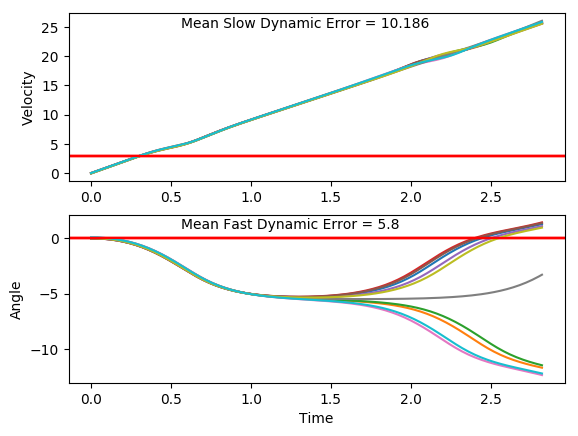

The data file committed next to this chart (first rows):
x, xdot, theta, thetadot, x, xdot, theta, thetadot, x.1, xdot.1, theta.1, thetadot.1, x.1.1, xdot.1.1, theta.1.1, thetadot.1.1, x.1.1.1, xdot.1.1.1, theta.1.1.1, thetadot.1.1.1, x.1.1.1.1, xdot.1.1.1.1, theta.1.1.1.1, thetadot.1.1.1.1
-16.0, 0.0307, 0.04117, -0.0477, -16.0, -0.04716, -0.02086, -0.04954, -16.0, 0.005785, 0.004751, -0.03112, -16.0, 0.02357, 0.04798, -0.04164, -16.0, 0.02034, -0.04333, 0.0388, -16.0, -0.04361, -0.02694, -0.03512
-16, 0.2252, 0.04021, -0.3271, -16, 0.1483, -0.02185, -0.3487, -16, 0.2008, 0.004128, -0.3223, -16, 0.218, 0.04715, -0.3188, -16, 0.2161, -0.04256, -0.2672, -16, 0.1519, -0.02764, -0.3362
-15.99, 0.4197, 0.03367, -0.6069, -16, 0.3437, -0.02882, -0.6482, -16, 0.3959, -0.002318, -0.6137, -16, 0.4124, 0.04077, -0.5963, -16, 0.4118, -0.0479, -0.573, -16, 0.3474, -0.03436, -0.6375
-15.99, 0.6144, 0.02153, -0.8887, -15.99, 0.5392, -0.04179, -0.9498, -15.99, 0.5911, -0.01459, -0.9071, -15.99, 0.6069, 0.02884, -0.8758, -15.99, 0.6075, -0.05936, -0.8804, -15.99, 0.543, -0.04711, -0.9408
-15.97, 0.8092, 0.003759, -1.175, -15.98, 0.7348, -0.06078, -1.255, -15.98, 0.7864, -0.03273, -1.204, -15.97, 0.8016, 0.01133, -1.159, -15.97, 0.8034, -0.07697, -1.191, -15.98, 0.7387, -0.06593, -1.248
-15.96, 1.004, -0.01973, -1.466, -15.97, 0.9307, -0.08589, -1.566, -15.96, 0.9819, -0.05682, -1.507, -15.96, 0.9966, -0.01186, -1.448, -15.96, 0.9994, -0.1008, -1.507, -15.97, 0.9346, -0.09088, -1.56
-15.94, 1.2, -0.04905, -1.765, -15.95, 1.127, -0.1172, -1.885, -15.94, 1.178, -0.08696, -1.817, -15.94, 1.192, -0.04083, -1.745, -15.94, 1.196, -0.1309, -1.829, -15.95, 1.131, -0.1221, -1.88
-15.91, 1.395, -0.08435, -2.072, -15.92, 1.323, -0.1549, -2.211, -15.92, 1.374, -0.1233, -2.135, -15.91, 1.387, -0.07572, -2.05, -15.91, 1.392, -0.1675, -2.16, -15.92, 1.327, -0.1597, -2.208
-15.89, 1.591, -0.1258, -2.39, -15.9, 1.519, -0.1991, -2.547, -15.89, 1.57, -0.166, -2.463, -15.89, 1.583, -0.1167, -2.365, -15.89, 1.588, -0.2107, -2.499, -15.9, 1.523, -0.2039, -2.545
-15.85, 1.787, -0.1736, -2.718, -15.87, 1.715, -0.2501, -2.894, -15.86, 1.766, -0.2153, -2.802, -15.86, 1.779, -0.164, -2.691, -15.86, 1.784, -0.2607, -2.848, -15.87, 1.719, -0.2548, -2.893
-15.82, 1.983, -0.228, -3.059, -15.83, 1.911, -0.308, -3.251, -15.82, 1.962, -0.2713, -3.152, -15.82, 1.975, -0.2178, -3.029, -15.82, 1.98, -0.3177, -3.208, -15.83, 1.915, -0.3126, -3.251
-15.78, 2.178, -0.2891, -3.411, -15.8, 2.106, -0.373, -3.619, -15.78, 2.157, -0.3344, -3.513, -15.78, 2.171, -0.2784, -3.379, -15.78, 2.175, -0.3818, -3.577, -15.79, 2.11, -0.3776, -3.62
-15.74, 2.373, -0.3574, -3.774, -15.75, 2.299, -0.4454, -3.996, -15.74, 2.351, -0.4046, -3.884, -15.74, 2.365, -0.346, -3.741, -15.74, 2.368, -0.4533, -3.956, -15.75, 2.303, -0.45, -3.998
-15.69, 2.566, -0.4328, -4.149, -15.71, 2.491, -0.5253, -4.382, -15.69, 2.543, -0.4823, -4.265, -15.69, 2.559, -0.4208, -4.113, -15.69, 2.56, -0.5325, -4.343, -15.71, 2.494, -0.53, -4.384
-15.64, 2.757, -0.5158, -4.532, -15.66, 2.679, -0.6129, -4.774, -15.64, 2.733, -0.5676, -4.654, -15.64, 2.75, -0.5031, -4.496, -15.64, 2.748, -0.6193, -4.736, -15.66, 2.683, -0.6177, -4.776
-15.58, 2.945, -0.6065, -4.923, -15.6, 2.864, -0.7084, -5.169, -15.59, 2.919, -0.6607, -5.047, -15.58, 2.939, -0.593, -4.885, -15.58, 2.933, -0.714, -5.132, -15.6, 2.867, -0.7132, -5.172
-15.52, 3.129, -0.7049, -5.317, -15.55, 3.043, -0.8118, -5.565, -15.53, 3.101, -0.7616, -5.443, -15.52, 3.123, -0.6907, -5.279, -15.52, 3.113, -0.8167, -5.528, -15.55, 3.047, -0.8166, -5.568
-15.46, 3.308, -0.8113, -5.712, -15.49, 3.217, -0.9231, -5.958, -15.47, 3.277, -0.8705, -5.837, -15.46, 3.303, -0.7963, -5.674, -15.46, 3.287, -0.9272, -5.921, -15.48, 3.22, -0.928, -5.961
-15.39, 3.481, -0.9255, -6.103, -15.42, 3.384, -1.042, -6.343, -15.4, 3.447, -0.9872, -6.226, -15.4, 3.476, -0.9097, -6.066, -15.4, 3.453, -1.046, -6.306, -15.42, 3.387, -1.047, -6.346
-15.32, 3.646, -1.048, -6.487, -15.35, 3.542, -1.169, -6.717, -15.33, 3.609, -1.112, -6.605, -15.33, 3.642, -1.031, -6.451, -15.33, 3.612, -1.172, -6.68, -15.35, 3.545, -1.174, -6.719
-15.25, 3.803, -1.177, -6.86, -15.28, 3.693, -1.303, -7.076, -15.26, 3.762, -1.244, -6.971, -15.25, 3.8, -1.16, -6.825, -15.26, 3.763, -1.305, -7.039, -15.28, 3.696, -1.308, -7.077
-15.18, 3.952, -1.314, -7.217, -15.21, 3.835, -1.445, -7.416, -15.19, 3.908, -1.383, -7.319, -15.18, 3.95, -1.297, -7.184, -15.18, 3.906, -1.446, -7.379, -15.21, 3.837, -1.45, -7.417
-15.1, 4.092, -1.459, -7.554, -15.13, 3.969, -1.593, -7.733, -15.11, 4.044, -1.53, -7.646, -15.1, 4.091, -1.44, -7.524, -15.1, 4.04, -1.594, -7.696, -15.13, 3.971, -1.598, -7.733
-15.01, 4.224, -1.61, -7.868, -15.05, 4.096, -1.748, -8.022, -15.03, 4.174, -1.683, -7.948, -15.02, 4.223, -1.591, -7.842, -15.02, 4.168, -1.748, -7.985, -15.05, 4.098, -1.753, -8.021
-14.93, 4.349, -1.767, -8.155, -14.97, 4.218, -1.908, -8.28, -14.94, 4.297, -1.842, -8.22, -14.93, 4.349, -1.748, -8.132, -14.94, 4.29, -1.907, -8.242, -14.97, 4.221, -1.913, -8.277
-14.84, 4.469, -1.93, -8.408, -14.89, 4.338, -2.074, -8.497, -14.86, 4.417, -2.006, -8.455, -14.85, 4.47, -1.91, -8.389, -14.85, 4.411, -2.072, -8.46, -14.88, 4.341, -2.079, -8.494
-14.75, 4.587, -2.099, -8.621, -14.8, 4.459, -2.244, -8.668, -14.77, 4.536, -2.175, -8.646, -14.76, 4.588, -2.078, -8.608, -14.76, 4.532, -2.241, -8.631, -14.8, 4.461, -2.249, -8.662
-14.66, 4.707, -2.271, -8.784, -14.71, 4.584, -2.417, -8.781, -14.68, 4.658, -2.348, -8.784, -14.66, 4.707, -2.25, -8.778, -14.67, 4.657, -2.414, -8.744, -14.71, 4.587, -2.422, -8.773
-14.57, 4.832, -2.447, -8.888, -14.62, 4.718, -2.593, -8.825, -14.59, 4.788, -2.524, -8.857, -14.57, 4.831, -2.426, -8.889, -14.58, 4.791, -2.589, -8.789, -14.62, 4.721, -2.598, -8.815
-14.47, 4.967, -2.624, -8.921, -14.52, 4.864, -2.769, -8.791, -14.49, 4.928, -2.701, -8.856, -14.47, 4.964, -2.603, -8.932, -14.48, 4.938, -2.765, -8.757, -14.52, 4.868, -2.774, -8.779
-14.37, 5.115, -2.803, -8.874, -14.43, 5.025, -2.945, -8.673, -14.39, 5.083, -2.878, -8.771, -14.37, 5.111, -2.782, -8.894, -14.39, 5.099, -2.94, -8.641, -14.43, 5.029, -2.949, -8.659
-14.27, 5.278, -2.98, -8.74, -14.33, 5.203, -3.119, -8.469, -14.29, 5.254, -3.053, -8.6, -14.27, 5.272, -2.96, -8.77, -14.28, 5.276, -3.113, -8.439, -14.32, 5.207, -3.123, -8.453
-14.16, 5.459, -3.155, -8.52, -14.22, 5.396, -3.288, -8.186, -14.18, 5.442, -3.225, -8.346, -14.17, 5.451, -3.135, -8.56, -14.18, 5.469, -3.281, -8.159, -14.22, 5.401, -3.292, -8.168
-14.05, 5.655, -3.326, -8.221, -14.11, 5.602, -3.452, -7.837, -14.08, 5.644, -3.392, -8.019, -14.06, 5.645, -3.307, -8.27, -14.07, 5.674, -3.445, -7.812, -14.11, 5.608, -3.455, -7.818
-13.94, 5.864, -3.49, -7.859, -14, 5.818, -3.609, -7.438, -13.96, 5.857, -3.553, -7.637, -13.94, 5.853, -3.472, -7.914, -13.95, 5.89, -3.601, -7.416, -14, 5.824, -3.611, -7.418
-13.82, 6.083, -3.647, -7.451, -13.89, 6.04, -3.757, -7.009, -13.85, 6.077, -3.705, -7.216, -13.83, 6.071, -3.63, -7.51, -13.84, 6.111, -3.749, -6.988, -13.88, 6.046, -3.76, -6.989
-13.7, 6.306, -3.796, -7.015, -13.77, 6.264, -3.897, -6.565, -13.72, 6.301, -3.85, -6.775, -13.71, 6.294, -3.78, -7.076, -13.71, 6.335, -3.889, -6.544, -13.76, 6.27, -3.9, -6.544
-13.58, 6.532, -3.936, -6.568, -13.64, 6.488, -4.029, -6.119, -13.6, 6.526, -3.985, -6.328, -13.58, 6.52, -3.922, -6.629, -13.59, 6.558, -4.02, -6.099, -13.64, 6.493, -4.03, -6.099
-13.45, 6.756, -4.068, -6.123, -13.51, 6.709, -4.151, -5.682, -13.47, 6.748, -4.112, -5.887, -13.45, 6.744, -4.055, -6.183, -13.46, 6.779, -4.142, -5.661, -13.51, 6.714, -4.152, -5.662
-13.31, 6.977, -4.19, -5.689, -13.38, 6.925, -4.265, -5.26, -13.33, 6.967, -4.229, -5.458, -13.32, 6.965, -4.178, -5.748, -13.32, 6.995, -4.255, -5.238, -13.37, 6.93, -4.266, -5.24
-13.17, 7.193, -4.304, -5.272, -13.24, 7.138, -4.37, -4.857, -13.19, 7.181, -4.339, -5.049, -13.18, 7.183, -4.293, -5.329, -13.18, 7.208, -4.36, -4.834, -13.23, 7.143, -4.37, -4.838
-13.03, 7.405, -4.409, -4.876, -13.09, 7.346, -4.467, -4.475, -13.05, 7.391, -4.44, -4.66, -13.03, 7.396, -4.4, -4.93, -13.04, 7.416, -4.456, -4.45, -13.09, 7.35, -4.467, -4.456
-12.88, 7.613, -4.507, -4.502, -12.95, 7.549, -4.557, -4.116, -12.9, 7.596, -4.533, -4.294, -12.88, 7.604, -4.498, -4.554, -12.89, 7.619, -4.545, -4.089, -12.94, 7.554, -4.556, -4.097
-12.73, 7.816, -4.597, -4.152, -12.8, 7.749, -4.639, -3.779, -12.75, 7.798, -4.619, -3.951, -12.73, 7.807, -4.589, -4.202, -12.74, 7.818, -4.627, -3.749, -12.79, 7.753, -4.638, -3.76
-12.57, 8.015, -4.68, -3.826, -12.64, 7.944, -4.715, -3.464, -12.59, 7.995, -4.698, -3.63, -12.58, 8.007, -4.674, -3.874, -12.58, 8.014, -4.702, -3.431, -12.64, 7.949, -4.713, -3.445
-12.41, 8.211, -4.757, -3.522, -12.48, 8.137, -4.784, -3.171, -12.43, 8.189, -4.77, -3.332, -12.42, 8.203, -4.751, -3.569, -12.42, 8.207, -4.771, -3.134, -12.48, 8.141, -4.782, -3.152
-12.25, 8.403, -4.827, -3.241, -12.32, 8.327, -4.847, -2.898, -12.27, 8.38, -4.837, -3.055, -12.25, 8.396, -4.822, -3.286, -12.26, 8.397, -4.833, -2.857, -12.32, 8.331, -4.845, -2.878
-12.08, 8.593, -4.892, -2.982, -12.15, 8.515, -4.905, -2.645, -12.1, 8.569, -4.898, -2.799, -12.08, 8.586, -4.888, -3.025, -12.09, 8.585, -4.891, -2.6, -12.15, 8.519, -4.903, -2.624
-11.91, 8.781, -4.951, -2.743, -11.98, 8.701, -4.958, -2.41, -11.93, 8.756, -4.954, -2.561, -11.91, 8.774, -4.949, -2.785, -11.92, 8.77, -4.943, -2.36, -11.98, 8.705, -4.955, -2.388
-11.73, 8.967, -5.006, -2.523, -11.81, 8.886, -5.006, -2.192, -11.76, 8.941, -5.005, -2.342, -11.74, 8.96, -5.004, -2.564, -11.74, 8.955, -4.99, -2.137, -11.81, 8.889, -5.003, -2.17
-11.55, 9.152, -5.057, -2.322, -11.63, 9.069, -5.05, -1.99, -11.58, 9.125, -5.052, -2.141, -11.56, 9.145, -5.056, -2.363, -11.56, 9.138, -5.033, -1.929, -11.63, 9.072, -5.047, -1.967
-11.37, 9.335, -5.103, -2.139, -11.45, 9.251, -5.09, -1.803, -11.39, 9.308, -5.095, -1.955, -11.37, 9.329, -5.103, -2.179, -11.38, 9.32, -5.071, -1.736, -11.45, 9.255, -5.086, -1.779
-11.18, 9.518, -5.146, -1.971, -11.27, 9.433, -5.126, -1.63, -11.21, 9.49, -5.134, -1.784, -11.19, 9.512, -5.146, -2.011, -11.19, 9.502, -5.106, -1.556, -11.26, 9.436, -5.122, -1.605
-10.99, 9.7, -5.185, -1.819, -11.08, 9.614, -5.159, -1.47, -11.02, 9.671, -5.17, -1.627, -11, 9.694, -5.187, -1.859, -11, 9.683, -5.137, -1.389, -11.07, 9.617, -5.154, -1.443
-10.8, 9.882, -5.222, -1.682, -10.88, 9.795, -5.188, -1.322, -10.83, 9.853, -5.202, -1.483, -10.8, 9.876, -5.224, -1.722, -10.81, 9.863, -5.165, -1.233, -10.88, 9.798, -5.183, -1.293
-10.6, 10.06, -5.255, -1.558, -10.69, 9.975, -5.214, -1.185, -10.63, 10.03, -5.232, -1.352, -10.61, 10.06, -5.258, -1.599, -10.61, 10.04, -5.189, -1.086, -10.68, 9.978, -5.208, -1.153
-10.4, 10.24, -5.287, -1.446, -10.49, 10.16, -5.238, -1.057, -10.43, 10.21, -5.259, -1.231, -10.41, 10.24, -5.29, -1.489, -10.41, 10.22, -5.211, -0.9489, -10.48, 10.16, -5.231, -1.023
-10.19, 10.43, -5.316, -1.347, -10.29, 10.34, -5.259, -0.938, -10.22, 10.39, -5.284, -1.12, -10.2, 10.42, -5.32, -1.391, -10.21, 10.4, -5.23, -0.8197, -10.28, 10.34, -5.252, -0.9016
-9.985, 10.61, -5.343, -1.259, -10.08, 10.52, -5.278, -0.8272, -10.02, 10.57, -5.306, -1.019, -9.992, 10.6, -5.348, -1.305, -9.998, 10.58, -5.247, -0.6976, -10.07, 10.52, -5.27, -0.7879
-9.772, 10.79, -5.368, -1.181, -9.869, 10.69, -5.295, -0.7236, -9.804, 10.75, -5.326, -0.9266, -9.78, 10.78, -5.374, -1.229, -9.786, 10.76, -5.26, -0.5816, -9.865, 10.7, -5.286, -0.6811
... 82 more rows
